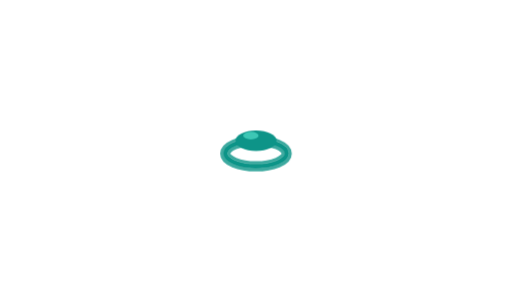
t = 0.00 s
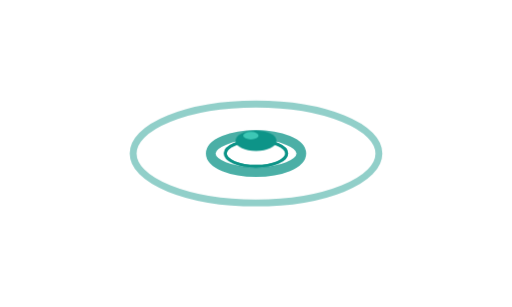
t = 1.46 s
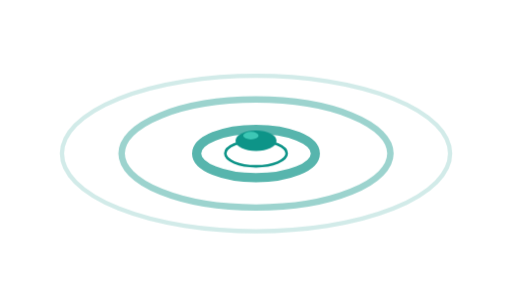
t = 2.92 s
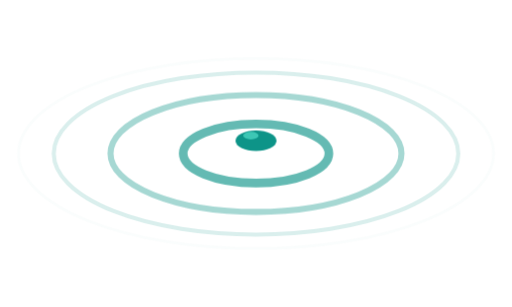
t = 4.38 s
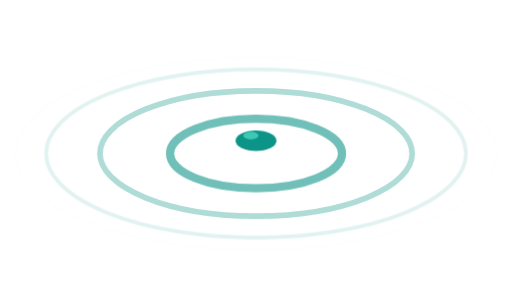
t = 5.83 s
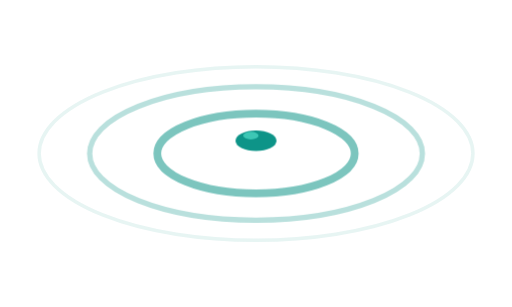
t = 7.29 s

The animated SVG that drew these frames (rendered in a browser with its animation timeline set to each time). Animation: 3 CSS @keyframes rules; one cycle of 8.75 s, repeats indefinitely.

<svg xmlns="http://www.w3.org/2000/svg" viewBox="0 0 200 120" width="200" height="120">
  <style>
    .ripple {
      transform-origin: center;
      animation: ripple-expand 5s ease-out infinite;
    }
    .ripple-1 { animation-delay: 0s; }
    .ripple-2 { animation-delay: 1.25s; }
    .ripple-3 { animation-delay: 2.5s; }
    .ripple-4 { animation-delay: 3.75s; }

    @keyframes ripple-expand {
      0% {
        rx: 12;
        ry: 5;
        opacity: 0.8;
        stroke-width: 4;
      }
      100% {
        rx: 95;
        ry: 38;
        opacity: 0;
        stroke-width: 1;
      }
    }

    .pebble {
      animation: pebble-pulse 5s ease-in-out infinite;
    }

    @keyframes pebble-pulse {
      0%, 100% {
        rx: 8;
        ry: 4;
      }
      6% {
        rx: 6;
        ry: 3;
      }
      12% {
        rx: 8;
        ry: 4;
      }
    }

    .highlight {
      animation: highlight-pulse 5s ease-in-out infinite;
    }

    @keyframes highlight-pulse {
      0%, 100% { opacity: 0.6; }
      6% { opacity: 0.3; }
      12% { opacity: 0.6; }
    }
  </style>

  <!-- Animated ripples - perspective ellipses -->
  <ellipse class="ripple ripple-1" cx="100" cy="60" rx="12" ry="5" fill="none" stroke="#0d9488"/>
  <ellipse class="ripple ripple-2" cx="100" cy="60" rx="12" ry="5" fill="none" stroke="#0d9488"/>
  <ellipse class="ripple ripple-3" cx="100" cy="60" rx="12" ry="5" fill="none" stroke="#0d9488"/>
  <ellipse class="ripple ripple-4" cx="100" cy="60" rx="12" ry="5" fill="none" stroke="#0d9488"/>

  <!-- Center pebble -->
  <ellipse class="pebble" cx="100" cy="55" rx="8" ry="4" fill="#0d9488"/>
  <!-- Pebble highlight -->
  <ellipse class="highlight" cx="98" cy="53" rx="3" ry="1.5" fill="#5eead4"/>
</svg>
